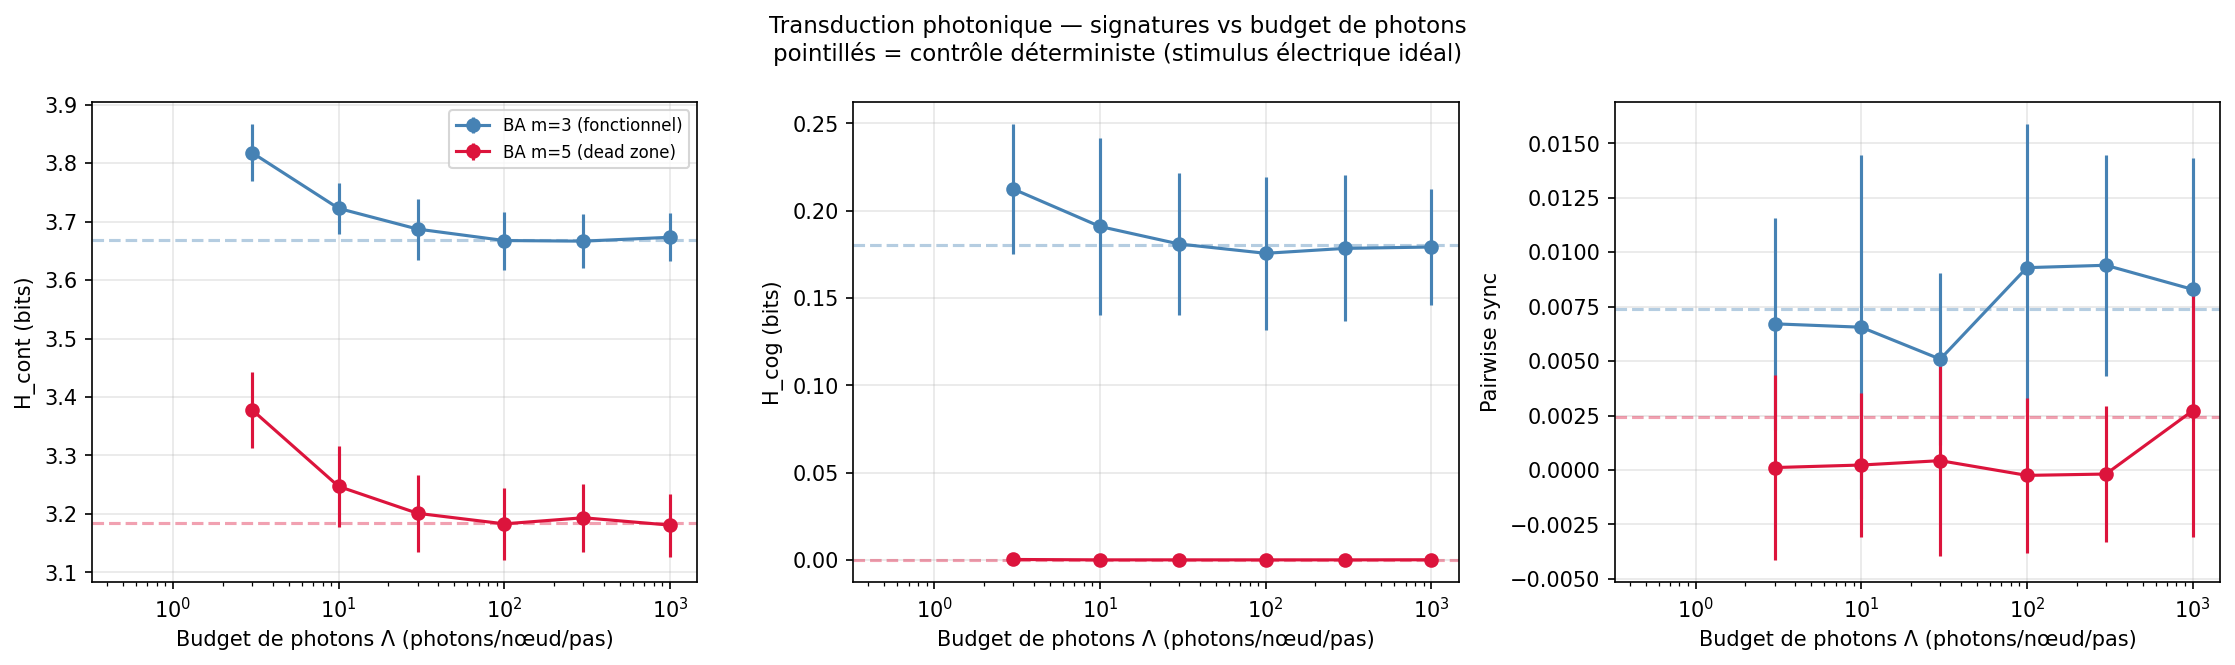

The table this chart was drawn from, first rows:
m, lambda_photons, seed, h_cont, h_cog, sync
3, DETERMINISTIC, 42, 3.706, 0.1935, -0.004837
3, DETERMINISTIC, 123, 3.723, 0.2502, 0.001986
3, DETERMINISTIC, 777, 3.668, 0.1838, 0.01721
3, DETERMINISTIC, 17, 3.645, 0.1871, 0.008951
3, DETERMINISTIC, 256, 3.637, 0.1466, 0.01505
3, DETERMINISTIC, 1337, 3.596, 0.09085, 0.002251
3, DETERMINISTIC, 99, 3.645, 0.1567, 0.003634
3, DETERMINISTIC, 314, 3.698, 0.2057, 0.009861
3, DETERMINISTIC, 2024, 3.679, 0.178, 0.0124
3, DETERMINISTIC, 888, 3.696, 0.2109, 0.007188
3, 3, 42, 3.873, 0.2367, -0.004066
3, 3, 123, 3.867, 0.2841, 0.007185
3, 3, 777, 3.853, 0.2353, 0.009016
3, 3, 17, 3.836, 0.2197, 0.007073
3, 3, 256, 3.776, 0.1759, 0.01014
3, 3, 1337, 3.719, 0.1432, 0.009305
3, 3, 99, 3.759, 0.1827, 0.005254
3, 3, 314, 3.849, 0.2104, 0.01079
3, 3, 2024, 3.799, 0.2007, 0.01237
3, 3, 888, 3.849, 0.2358, 4.419431852170547e-05
3, 10, 42, 3.757, 0.2023, -0.005504
3, 10, 123, 3.763, 0.2853, -0.0003908
3, 10, 777, 3.712, 0.2052, 0.01486
3, 10, 17, 3.774, 0.2081, 0.003738
3, 10, 256, 3.656, 0.1361, 0.005145
3, 10, 1337, 3.644, 0.1011, 0.02521
3, 10, 99, 3.7, 0.1505, 0.005882
3, 10, 314, 3.726, 0.1838, 0.006257
3, 10, 2024, 3.724, 0.1863, 0.004914
3, 10, 888, 3.771, 0.2513, 0.005451
3, 30, 42, 3.729, 0.1842, -0.001897
3, 30, 123, 3.763, 0.2468, 0.004123
3, 30, 777, 3.71, 0.2028, 0.007992
3, 30, 17, 3.68, 0.1976, 0.00224
3, 30, 256, 3.64, 0.1432, 0.01435
3, 30, 1337, 3.587, 0.09278, 0.004144
3, 30, 99, 3.649, 0.1643, 0.004932
3, 30, 314, 3.692, 0.1744, 0.004739
3, 30, 2024, 3.665, 0.1801, 0.00621
3, 30, 888, 3.756, 0.2238, 0.004057
3, 100, 42, 3.712, 0.1878, -0.005067
3, 100, 123, 3.7, 0.2479, 0.01335
3, 100, 777, 3.708, 0.2028, 0.01479
3, 100, 17, 3.67, 0.1862, 0.01261
3, 100, 256, 3.653, 0.1491, 0.0156
3, 100, 1337, 3.542, 0.07633, 0.003511
3, 100, 99, 3.647, 0.1549, 0.007464
3, 100, 314, 3.659, 0.1602, 0.01803
3, 100, 2024, 3.657, 0.174, 0.007197
3, 100, 888, 3.726, 0.2172, 0.005409
3, 300, 42, 3.707, 0.1906, 0.001751
3, 300, 123, 3.752, 0.2685, 0.01162
3, 300, 777, 3.657, 0.2013, 0.00803
3, 300, 17, 3.674, 0.1661, 0.01037
3, 300, 256, 3.612, 0.1405, 0.01015
3, 300, 1337, 3.607, 0.1089, 0.01309
3, 300, 99, 3.617, 0.1463, 0.001572
3, 300, 314, 3.68, 0.199, 0.005686
3, 300, 2024, 3.644, 0.1618, 0.01289
3, 300, 888, 3.716, 0.2015, 0.01884
... 80 more rows
